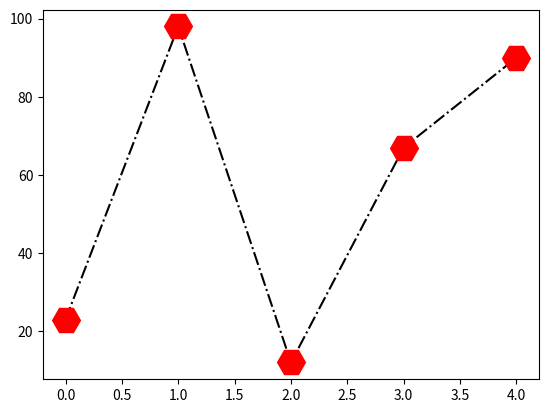

Write the Python code that produced this figure.
import matplotlib.pyplot as plt
import numpy as np

x_pot = np.array([23,98,12,67,90])

plt.plot(x_pot, 'o-.', color="black", marker="H", ms=20, mec='r', mfc='r')

plt.show()
